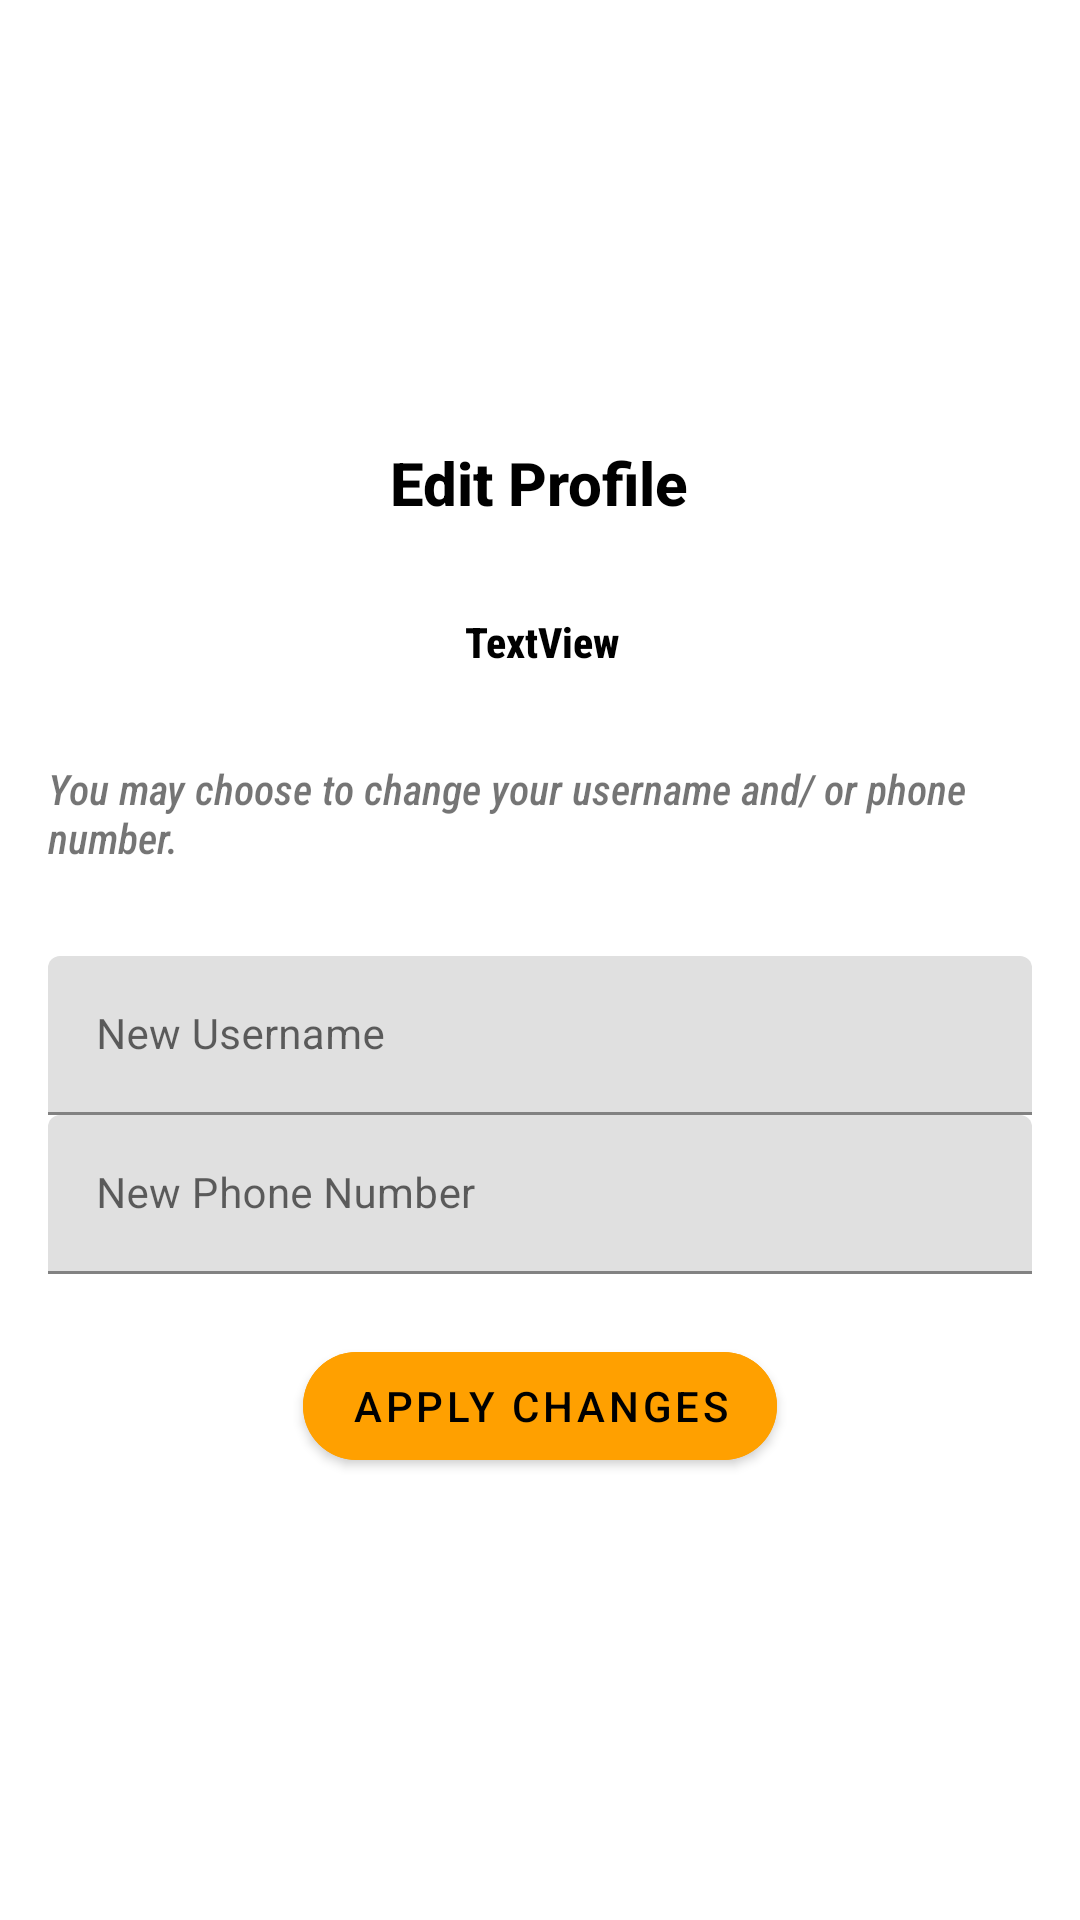

Layout XML and referenced resources for this Android screen:
<!-- AndroidManifest.xml: application theme Theme.HelpBuy -->
<!-- res/layout/fragment_editprofile.xml -->
<?xml version="1.0" encoding="utf-8"?>
<LinearLayout xmlns:android="http://schemas.android.com/apk/res/android"
    xmlns:app="http://schemas.android.com/apk/res-auto"
    xmlns:tools="http://schemas.android.com/tools"
    android:layout_width="match_parent"
    android:layout_height="match_parent"
    android:layout_gravity="center"
    android:background="@color/white"
    android:gravity="center"
    android:orientation="vertical"
    android:padding="16dp">

    <TextView
        android:id="@+id/textView9"
        android:layout_width="wrap_content"
        android:layout_height="wrap_content"
        android:layout_gravity="center"
        android:fontFamily="sans-serif-medium"
        android:gravity="center"
        android:text="Edit Profile"
        android:textColor="@color/black"
        android:textSize="20sp"
        android:textStyle="bold" />

    <TextView
        android:id="@+id/textView26"
        android:layout_width="wrap_content"
        android:layout_height="wrap_content"
        android:layout_marginStart="1dp"
        android:layout_marginTop="30dp"
        android:layout_marginBottom="30dp"
        android:fontFamily="sans-serif-condensed-medium"
        android:text="TextView"
        android:textColor="@color/black"
        android:textStyle="bold" />

    <TextView
        android:id="@+id/textView27"
        android:layout_width="wrap_content"
        android:layout_height="wrap_content"
        android:layout_marginBottom="30dp"
        android:fontFamily="sans-serif-condensed-medium"
        android:text="You may choose to change your username and/ or phone number."
        android:textStyle="italic" />

    <com.google.android.material.textfield.TextInputLayout
        android:id="@+id/textInputLayout10"
        android:layout_width="match_parent"
        android:layout_height="wrap_content"
        android:layout_weight="0">

        <EditText
            android:id="@+id/username"
            android:layout_width="match_parent"
            android:layout_height="wrap_content"
            android:ems="10"
            android:hint="New Username"
            android:inputType="textPersonName"
            android:textSize="14sp" />
    </com.google.android.material.textfield.TextInputLayout>

    <com.google.android.material.textfield.TextInputLayout
        android:id="@+id/textInputLayout"
        android:layout_width="match_parent"
        android:layout_height="wrap_content">

        <EditText
            android:id="@+id/phoneNumber"
            android:layout_width="match_parent"
            android:layout_height="wrap_content"
            android:ems="10"
            android:hint="New Phone Number"
            android:inputType="phone"
            android:textSize="14sp" />
    </com.google.android.material.textfield.TextInputLayout>

    <Button
        android:id="@+id/editbutton"
        android:layout_width="wrap_content"
        android:layout_height="wrap_content"
        android:layout_gravity="center"
        android:layout_marginTop="20dp"
        app:cornerRadius="40dp"
        android:backgroundTint="#FFA000"
        android:text="Apply changes" />

</LinearLayout>
<!-- resources referenced by this layout -->
<resources>
  <color name="black">#FF000000</color>
  <color name="white">#FFFFFFFF</color>
  <style name="Theme.HelpBuy" parent="Theme.MaterialComponents.DayNight.DarkActionBar">
          
          <item name="colorPrimary">@color/black</item>
          <item name="colorPrimaryVariant">@color/logo</item>
          <item name="colorOnPrimary">@color/black</item>
          
          <item name="colorSecondary">@color/teal_200</item>
          <item name="colorSecondaryVariant">@color/teal_700</item>
          <item name="colorOnSecondary">@color/black</item>
          
          <item name="android:statusBarColor" tools:targetApi="l">?attr/colorPrimaryVariant</item>
          
      </style>
  <color name="logo">#FFD966</color>
  <color name="teal_200">#FF03DAC5</color>
  <color name="teal_700">#FF018786</color>
</resources>
